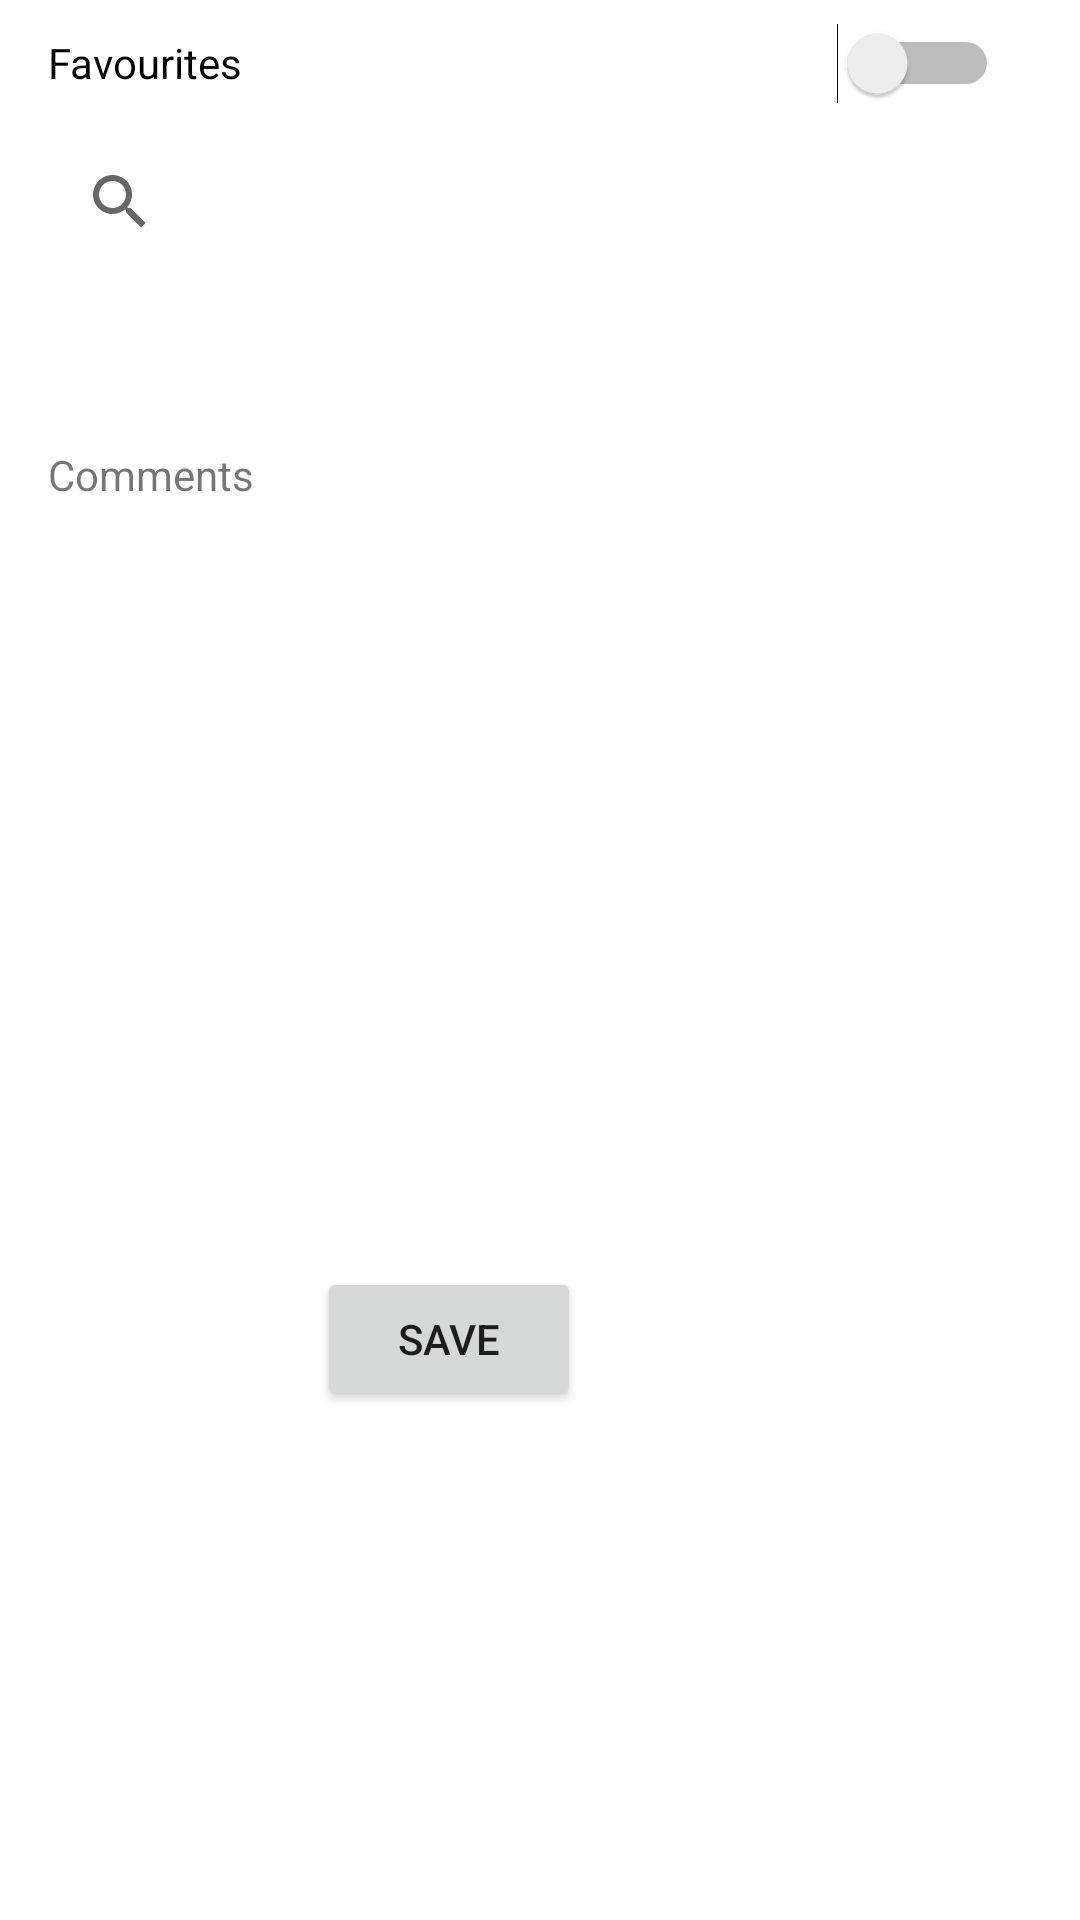

This screen was rendered from an Android layout file. Write that file and the resources it references.
<!-- AndroidManifest.xml: application theme Theme.Mapple -->
<!-- res/layout/activity_point_of_interest.xml -->
<?xml version="1.0" encoding="utf-8"?>
<androidx.constraintlayout.widget.ConstraintLayout xmlns:android="http://schemas.android.com/apk/res/android"
    xmlns:app="http://schemas.android.com/apk/res-auto"
    xmlns:tools="http://schemas.android.com/tools"
    android:layout_width="match_parent"
    android:layout_height="match_parent"
    tools:context=".PointOfInterest">

    <TextView
        android:id="@+id/poi"
        android:layout_width="208dp"
        android:layout_height="21dp"
        android:layout_marginStart="16dp"
        android:layout_marginLeft="16dp"
        android:layout_marginTop="34dp"
        android:layout_marginEnd="228dp"
        android:layout_marginRight="228dp"
        android:layout_marginBottom="647dp"
        android:fontFamily="sans-serif-black"
        android:text="POI Detail View"
        app:layout_constraintBottom_toBottomOf="parent"
        app:layout_constraintEnd_toEndOf="parent"
        app:layout_constraintHorizontal_bias="0.0"
        app:layout_constraintStart_toStartOf="parent"
        app:layout_constraintTop_toTopOf="parent"
        app:layout_constraintVertical_bias="0.068" />

    <Switch
        android:id="@+id/favourites"
        android:layout_width="317dp"
        android:layout_height="42dp"
        android:layout_marginStart="16dp"
        android:layout_marginLeft="16dp"
        android:text="Favourites"
        app:layout_constraintStart_toStartOf="parent"
        tools:layout_editor_absoluteY="180dp" />

    <TextView
        android:id="@+id/comments"
        android:layout_width="318dp"
        android:layout_height="106dp"
        android:layout_marginStart="16dp"
        android:layout_marginLeft="16dp"
        android:layout_marginTop="22dp"
        android:layout_marginEnd="77dp"
        android:layout_marginRight="77dp"
        android:layout_marginBottom="288dp"
        android:text="Comments"
        app:layout_constraintBottom_toBottomOf="parent"
        app:layout_constraintEnd_toEndOf="parent"
        app:layout_constraintHorizontal_bias="0.0"
        app:layout_constraintStart_toStartOf="parent"
        app:layout_constraintTop_toBottomOf="@+id/favourites"
        app:layout_constraintVertical_bias="0.465" />

    <SearchView
        android:id="@+id/navigate"
        android:layout_width="318dp"
        android:layout_height="41dp"
        android:layout_marginStart="16dp"
        android:layout_marginLeft="16dp"
        android:layout_marginTop="35dp"
        android:layout_marginEnd="39dp"
        android:layout_marginRight="39dp"
        android:layout_marginBottom="65dp"
        app:layout_constraintBottom_toTopOf="@+id/favourites"
        app:layout_constraintEnd_toEndOf="parent"
        app:layout_constraintHorizontal_bias="0.0"
        app:layout_constraintStart_toStartOf="parent"
        app:layout_constraintTop_toBottomOf="@+id/poi"
        app:layout_constraintVertical_bias="0.0" />

    <Button
        android:id="@+id/savepoi"
        android:layout_width="wrap_content"
        android:layout_height="wrap_content"
        android:layout_marginStart="131dp"
        android:layout_marginLeft="131dp"
        android:layout_marginTop="144dp"
        android:layout_marginEnd="192dp"
        android:layout_marginRight="192dp"
        android:layout_marginBottom="146dp"
        android:text="Save"
        app:layout_constraintBottom_toBottomOf="parent"
        app:layout_constraintEnd_toEndOf="parent"
        app:layout_constraintStart_toStartOf="parent"
        app:layout_constraintTop_toBottomOf="@+id/comments" />
</androidx.constraintlayout.widget.ConstraintLayout>
<!-- resources referenced by this layout -->
<resources>
  <style name="Theme.Mapple" parent="Theme.MaterialComponents.DayNight.DarkActionBar">
          
          <item name="colorPrimary">@color/purple_500</item>
          <item name="colorPrimaryVariant">@color/purple_700</item>
          <item name="colorOnPrimary">@color/white</item>
          
          <item name="colorSecondary">@color/teal_200</item>
          <item name="colorSecondaryVariant">@color/teal_700</item>
          <item name="colorOnSecondary">@color/black</item>
          
          <item name="android:statusBarColor" tools:targetApi="l">?attr/colorPrimaryVariant</item>
          
      </style>
  <color name="purple_500">#FF6200EE</color>
  <color name="purple_700">#FF3700B3</color>
  <color name="white">#FFFFFFFF</color>
  <color name="teal_200">#FF03DAC5</color>
  <color name="teal_700">#FF018786</color>
  <color name="black">#FF000000</color>
</resources>
